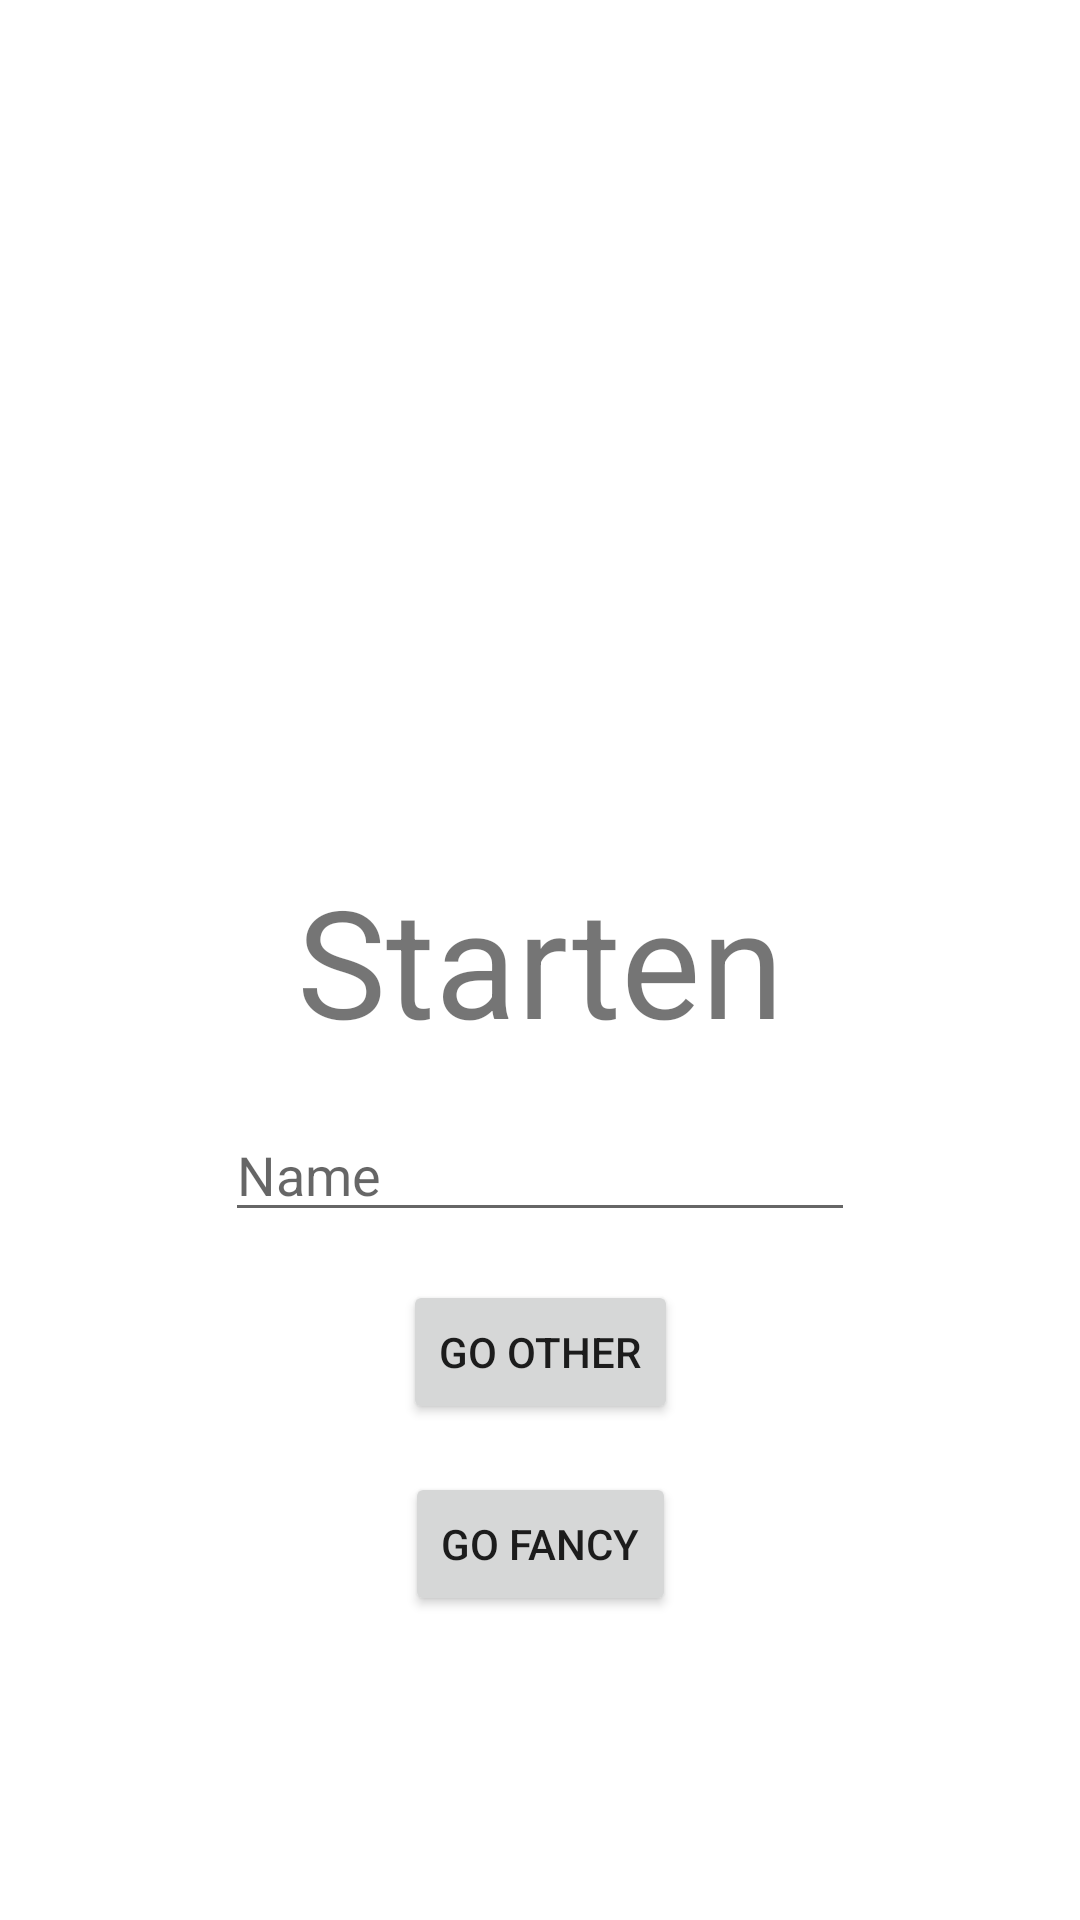

Reconstruct the res/layout file that produces this screen, plus the resources it refers to.
<!-- AndroidManifest.xml: application theme Theme.Pia11tor26jannavigation -->
<!-- res/layout/fragment_start.xml -->
<?xml version="1.0" encoding="utf-8"?>
<androidx.constraintlayout.widget.ConstraintLayout xmlns:android="http://schemas.android.com/apk/res/android"
    xmlns:app="http://schemas.android.com/apk/res-auto"
    xmlns:tools="http://schemas.android.com/tools"
    android:layout_width="match_parent"
    android:layout_height="match_parent"
    tools:context=".StartFragment" >

    <TextView
        android:id="@+id/textView"
        android:layout_width="wrap_content"
        android:layout_height="wrap_content"
        android:text="Starten"
        android:textSize="50sp"
        app:layout_constraintBottom_toBottomOf="parent"
        app:layout_constraintEnd_toEndOf="parent"
        app:layout_constraintStart_toStartOf="parent"
        app:layout_constraintTop_toTopOf="parent" />

    <Button
        android:id="@+id/goOtherButton"
        android:layout_width="wrap_content"
        android:layout_height="wrap_content"
        android:layout_marginTop="16dp"
        android:text="Go other"
        app:layout_constraintEnd_toEndOf="parent"
        app:layout_constraintStart_toStartOf="parent"
        app:layout_constraintTop_toBottomOf="@+id/startNameET" />

    <Button
        android:id="@+id/goFancyButton"
        android:layout_width="wrap_content"
        android:layout_height="wrap_content"
        android:layout_marginTop="16dp"
        android:text="Go fancy"
        app:layout_constraintEnd_toEndOf="parent"
        app:layout_constraintStart_toStartOf="parent"
        app:layout_constraintTop_toBottomOf="@+id/goOtherButton" />

    <EditText
        android:id="@+id/startNameET"
        android:layout_width="wrap_content"
        android:layout_height="wrap_content"
        android:layout_marginTop="16dp"
        android:ems="10"
        android:hint="Name"
        android:inputType="textPersonName"
        app:layout_constraintEnd_toEndOf="parent"
        app:layout_constraintStart_toStartOf="parent"
        app:layout_constraintTop_toBottomOf="@+id/textView" />
</androidx.constraintlayout.widget.ConstraintLayout>
<!-- resources referenced by this layout -->
<resources>
  <style name="Theme.Pia11tor26jannavigation" parent="Theme.MaterialComponents.DayNight.DarkActionBar">
          
          <item name="colorPrimary">@color/purple_500</item>
          <item name="colorPrimaryVariant">@color/purple_700</item>
          <item name="colorOnPrimary">@color/white</item>
          
          <item name="colorSecondary">@color/teal_200</item>
          <item name="colorSecondaryVariant">@color/teal_700</item>
          <item name="colorOnSecondary">@color/black</item>
          
          <item name="android:statusBarColor">?attr/colorPrimaryVariant</item>
          
      </style>
  <!-- not gathered from this repository: default colours our renderer supplied (Android Studio template values) -->
  <color name="purple_500">#FF6200EE</color>
  <color name="purple_700">#FF3700B3</color>
  <color name="teal_200">#FF03DAC5</color>
  <color name="teal_700">#FF018786</color>
  <color name="black">#FF000000</color>
  <color name="white">#FFFFFFFF</color>
</resources>
